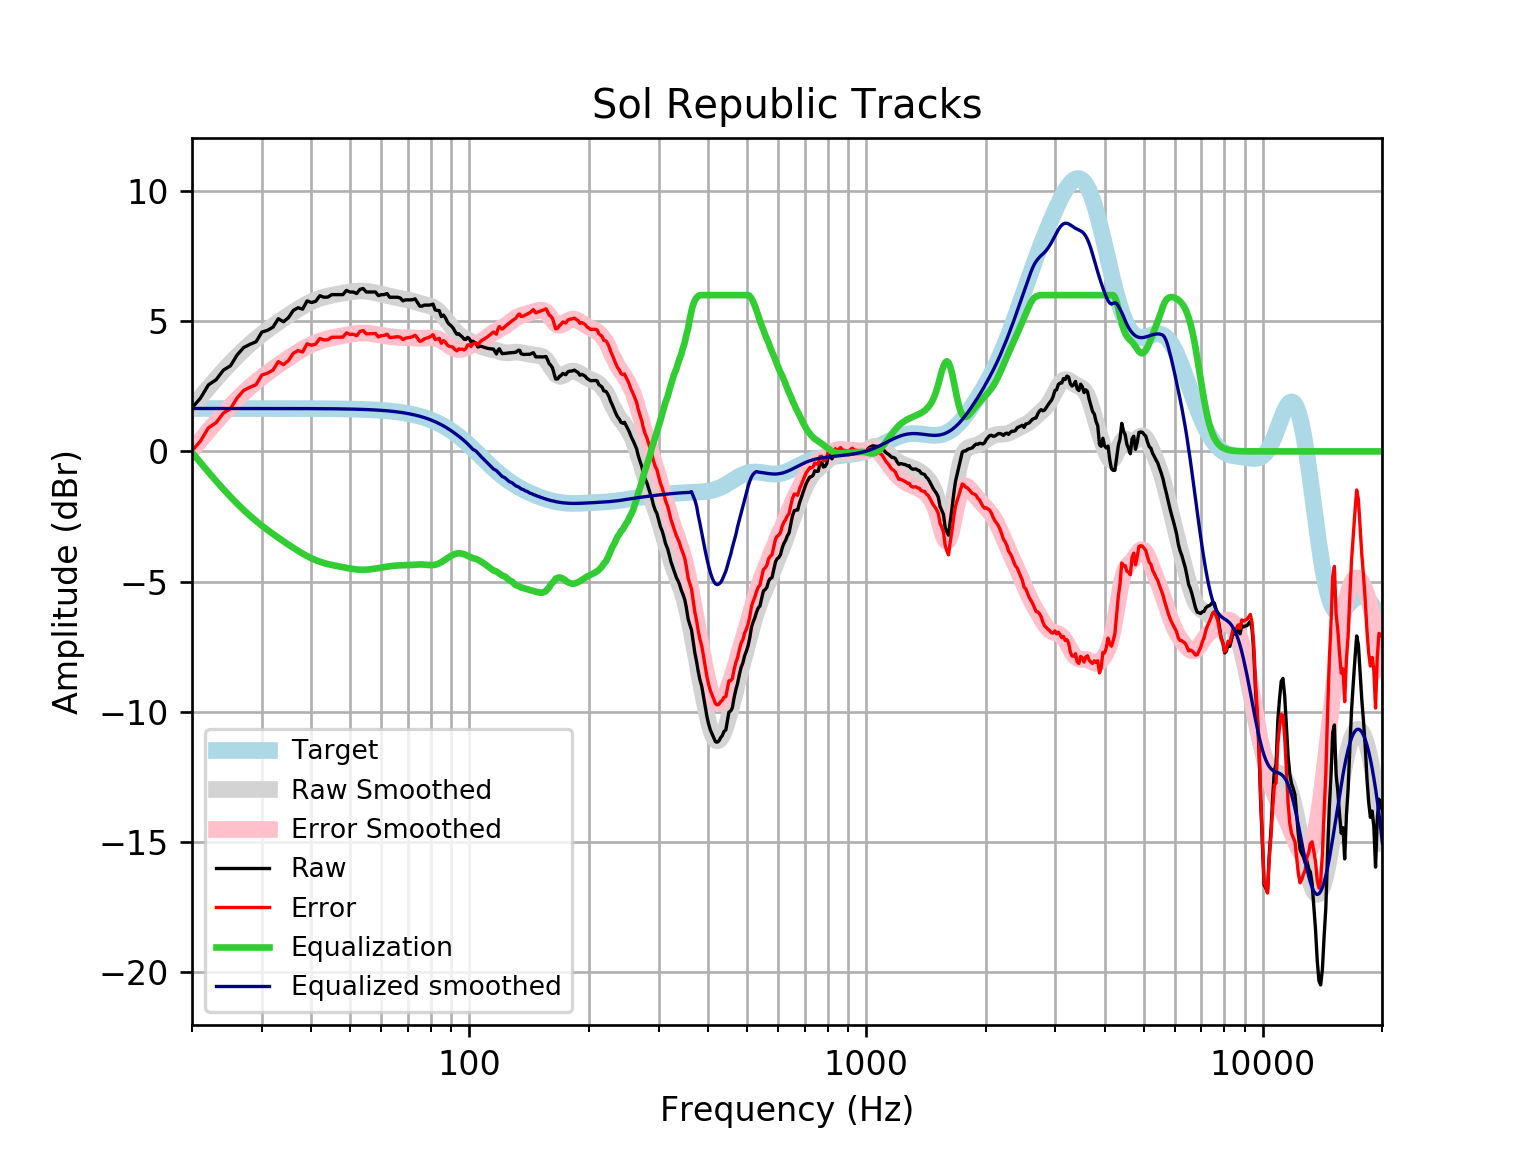

The data file committed next to this chart (first rows):
frequency, raw, error, smoothed, error_smoothed, equalization, equalized_raw, equalized_smoothed, target
20, 1.671, 0.02351, 1.688, 0.03994, -0.03994, 1.631, 1.648, 1.648
21, 2.042, 0.3938, 2.077, 0.4294, -0.4294, 1.612, 1.648, 1.648
22, 2.554, 0.9063, 2.442, 0.7944, -0.7944, 1.76, 1.648, 1.648
23, 2.751, 1.103, 2.783, 1.135, -1.135, 1.616, 1.648, 1.648
24, 3.122, 1.474, 3.099, 1.451, -1.451, 1.671, 1.648, 1.648
25, 3.287, 1.64, 3.389, 1.742, -1.742, 1.546, 1.648, 1.648
26, 3.705, 2.058, 3.655, 2.008, -2.008, 1.698, 1.648, 1.648
27, 3.989, 2.342, 3.897, 2.25, -2.25, 1.739, 1.648, 1.648
28, 4.11, 2.463, 4.117, 2.47, -2.47, 1.641, 1.647, 1.647
29, 4.209, 2.562, 4.316, 2.669, -2.669, 1.54, 1.647, 1.647
30, 4.581, 2.934, 4.498, 2.851, -2.851, 1.731, 1.647, 1.647
31, 4.65, 3.003, 4.664, 3.017, -3.017, 1.633, 1.647, 1.647
32, 4.769, 3.122, 4.817, 3.17, -3.17, 1.598, 1.647, 1.647
33, 5.093, 3.447, 4.961, 3.314, -3.314, 1.779, 1.647, 1.647
34, 4.977, 3.331, 5.096, 3.45, -3.45, 1.527, 1.646, 1.646
35, 5.134, 3.488, 5.225, 3.579, -3.579, 1.555, 1.646, 1.646
36, 5.412, 3.767, 5.347, 3.701, -3.701, 1.711, 1.645, 1.645
37, 5.516, 3.871, 5.461, 3.816, -3.816, 1.7, 1.645, 1.645
38, 5.46, 3.816, 5.566, 3.922, -3.922, 1.538, 1.644, 1.644
39, 5.777, 4.134, 5.662, 4.018, -4.018, 1.759, 1.644, 1.644
40, 5.717, 4.074, 5.745, 4.102, -4.102, 1.615, 1.643, 1.643
41, 5.762, 4.12, 5.817, 4.174, -4.174, 1.588, 1.642, 1.642
42, 5.978, 4.337, 5.876, 4.235, -4.235, 1.744, 1.641, 1.641
43, 5.918, 4.278, 5.925, 4.285, -4.285, 1.633, 1.64, 1.64
44, 5.925, 4.286, 5.964, 4.326, -4.326, 1.599, 1.639, 1.639
45, 6.019, 4.382, 5.997, 4.36, -4.36, 1.658, 1.637, 1.637
46, 6.019, 4.383, 6.026, 4.391, -4.391, 1.628, 1.635, 1.635
47, 6.019, 4.385, 6.052, 4.418, -4.418, 1.6, 1.634, 1.633
48, 6.019, 4.387, 6.076, 4.445, -4.445, 1.574, 1.631, 1.631
49, 6.18, 4.551, 6.1, 4.471, -4.471, 1.709, 1.629, 1.629
50, 6.119, 4.493, 6.121, 4.495, -4.495, 1.625, 1.626, 1.626
51, 6.119, 4.496, 6.139, 4.515, -4.515, 1.604, 1.623, 1.623
52, 6.061, 4.442, 6.151, 4.531, -4.531, 1.53, 1.62, 1.62
53, 6.22, 4.604, 6.158, 4.542, -4.542, 1.678, 1.616, 1.616
54, 6.253, 4.641, 6.156, 4.545, -4.545, 1.708, 1.612, 1.612
55, 6.119, 4.512, 6.148, 4.541, -4.541, 1.579, 1.607, 1.607
56, 6.119, 4.517, 6.133, 4.53, -4.53, 1.589, 1.602, 1.602
57, 6.119, 4.523, 6.112, 4.515, -4.515, 1.604, 1.596, 1.596
58, 6.119, 4.529, 6.088, 4.497, -4.497, 1.622, 1.59, 1.59
59, 5.978, 4.395, 6.062, 4.478, -4.478, 1.5, 1.583, 1.583
60, 6.019, 4.443, 6.035, 4.459, -4.459, 1.56, 1.576, 1.576
61, 6.019, 4.451, 6.009, 4.441, -4.441, 1.578, 1.568, 1.568
62, 6.059, 4.5, 5.983, 4.424, -4.424, 1.635, 1.559, 1.559
63, 5.918, 4.369, 5.958, 4.409, -4.409, 1.509, 1.549, 1.549
64, 5.918, 4.38, 5.934, 4.396, -4.396, 1.522, 1.538, 1.538
65, 5.918, 4.391, 5.912, 4.385, -4.385, 1.533, 1.527, 1.527
66, 5.918, 4.404, 5.892, 4.378, -4.378, 1.541, 1.514, 1.514
67, 5.886, 4.385, 5.874, 4.373, -4.373, 1.514, 1.501, 1.501
68, 5.781, 4.294, 5.856, 4.37, -4.37, 1.411, 1.486, 1.486
69, 5.818, 4.347, 5.838, 4.368, -4.368, 1.45, 1.471, 1.471
70, 5.818, 4.364, 5.819, 4.365, -4.365, 1.452, 1.454, 1.454
71, 5.818, 4.382, 5.797, 4.361, -4.361, 1.456, 1.436, 1.436
72, 5.824, 4.408, 5.771, 4.355, -4.355, 1.469, 1.416, 1.416
73, 5.858, 4.463, 5.744, 4.348, -4.348, 1.509, 1.395, 1.395
74, 5.717, 4.344, 5.715, 4.342, -4.342, 1.375, 1.373, 1.373
75, 5.576, 4.227, 5.688, 4.339, -4.339, 1.237, 1.349, 1.349
76, 5.576, 4.252, 5.664, 4.34, -4.34, 1.236, 1.324, 1.324
77, 5.616, 4.319, 5.642, 4.345, -4.345, 1.271, 1.297, 1.297
78, 5.616, 4.348, 5.622, 4.353, -4.353, 1.263, 1.269, 1.269
79, 5.616, 4.377, 5.6, 4.361, -4.361, 1.255, 1.239, 1.239
... 553 more rows
